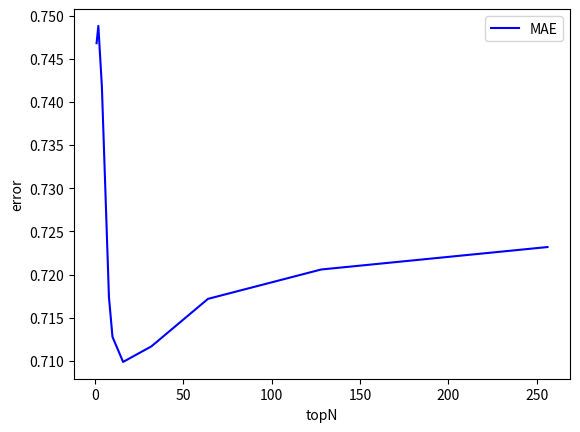

The matplotlib source for this figure: (Note: this script raises an exception after producing the figure.)
import matplotlib.pyplot as plt
import numpy as np

x = [1, 2, 4, 8, 10, 16, 32, 64, 128, 256]
y = [0.7468, 0.7488, 0.7418, 0.7174, 0.7128, 0.7099, 0.7117, 0.7172, 0.7206, 0.7232]

fig, ax = plt.subplots()
ax.plot(x, y, label='MAE', color='blue')
ax.legend()
plt.xlabel('topN')
plt.ylabel('error')
plt.show()
plt.savefig('graphics/topN_MAE.png')

x = [1, 2, 4, 8, 10, 16, 32, 64, 128, 256]
y = [0.9777, 0.9761, 0.9656, 0.9372, 0.9312, 0.9257, 0.9261, 0.9316, 0.9349, 0.9374]
fig, ax = plt.subplots()
ax.plot(x, y, label='RMSE', color='red')
ax.legend()
plt.xlabel('topN')
plt.ylabel('error')
plt.show()
#plt.savefig('graphics/topN_RMSE.pdf')